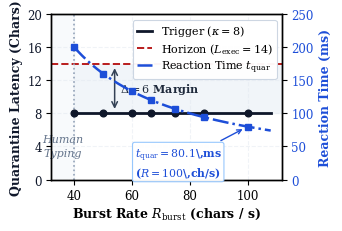

Source code (Python):
"""
Publication-Grade Figure 5 Generator (Senior-Reviewer Edition).
Flawless IEEE styling with legible typography (>= 8.0 pt).
Dimensions calibrated to exact minipage width (3.4 in x 2.3 in).
Strictly all blocks in-bounds, zero collisions, zero clipping.
Embeds 100% TrueType / Type 42 fonts for IEEE PDF eXpress compliance.
"""

import os
import numpy as np
import matplotlib
import matplotlib.pyplot as plt

matplotlib.rcParams["pdf.fonttype"] = 42
matplotlib.rcParams["ps.fonttype"] = 42
matplotlib.rcParams["font.family"] = "serif"
matplotlib.rcParams["mathtext.fontset"] = "dejavuserif"
matplotlib.rcParams["axes.linewidth"] = 1.0

BASE_DIR = r"C:\Users\Ram\Desktop\BadUSB_Using_ESP32"
PAPER_DIR = os.path.join(BASE_DIR, "paper")
os.makedirs(PAPER_DIR, exist_ok=True)

fig, ax1 = plt.subplots(figsize=(3.4, 2.3), dpi=300)
fig.subplots_adjust(left=0.16, right=0.84, top=0.92, bottom=0.20)

rates = np.array([40.0, 50.0, 60.0, 66.7, 75.0, 85.0, 100.0])
chars_allowed = np.array([8.0, 8.0, 8.0, 8.0, 8.0, 8.0, 8.0])
wall_clock_ms = 8.0 * (1000.0 / rates)

fine_rates = np.linspace(40.0, 108.0, 200)
fine_ms = 8.0 * (1000.0 / fine_rates)

# Clean, restrained IEEE palette
C_NAVY = "#0F172A"       # Charcoal / Dark Slate
C_BLUE = "#1D4ED8"       # IEEE Steel Blue
C_RED = "#B91C1C"        # Controlled Muted Red
C_GRID = "#E2E8F0"       # Subtle gray
C_BUFFER = "#F1F5F9"     # Light neutral tint for safety buffer
C_HUMAN = "#F8FAFC"      # Subtle tint for human regime

# 1. Subtle Background Shading for Human Domain (< 40 ch/s)
ax1.axvspan(32.0, 40.0, color=C_HUMAN, alpha=1.0, zorder=0)

# 2. Subtle Safety Buffer between Trigger (8) and Execution Horizon (14)
ax1.fill_between([40.0, 112.0], 8.0, 14.0, color=C_BUFFER, alpha=1.0, zorder=1)

# 3. Execution Horizon (14 Chars)
line_exec = ax1.axhline(14.0, color=C_RED, linestyle="--", linewidth=1.4, zorder=2,
                        label=r"Horizon ($L_{\mathrm{exec}} = 14$)")

# 4. Human Boundary Divider Line at 40 ch/s
ax1.axvline(40.0, color="#94A3B8", linestyle=":", linewidth=1.2, zorder=2)
ax1.text(36.0, 4.0, "Human\nTyping", fontsize=8.0, color="#64748B",
         ha="center", va="center", style="italic", linespacing=1.5)

# 5. Primary Curve: Quarantine Latency (8 Chars)
line_lat, = ax1.plot([40.0, 108.0], [8.0, 8.0], color=C_NAVY, linewidth=2.0, zorder=3,
                     label=r"Trigger ($\kappa = 8$)")
ax1.plot(rates, chars_allowed, marker="o", markersize=4.8, color=C_NAVY,
         linestyle="None", zorder=4)

# Axes styling - Left (Chars)
ax1.set_xlabel(r"Burst Rate $R_{\mathrm{burst}}$ (chars / s)",
               fontsize=9.0, fontweight="bold", labelpad=3)
ax1.set_ylabel("Quarantine Latency (Chars)",
               fontsize=9.0, fontweight="bold", color=C_NAVY, labelpad=3)
ax1.set_xlim(32.0, 112.0)
ax1.set_ylim(0.0, 20.0)
ax1.set_yticks([0, 4, 8, 12, 16, 20])
ax1.tick_params(axis="y", labelcolor=C_NAVY, labelsize=8.5, pad=3)
ax1.tick_params(axis="x", labelsize=8.5, pad=3)
ax1.grid(True, linestyle="--", alpha=0.5, color=C_GRID)

# Secondary Axis: Reaction Time in ms
ax2 = ax1.twinx()
line_time, = ax2.plot(fine_rates, fine_ms, color=C_BLUE, linewidth=1.8, linestyle="-.", zorder=3,
                      label=r"Reaction Time $t_{\mathrm{quar}}$")
ax2.plot(rates, wall_clock_ms, marker="s", markersize=4.2, color=C_BLUE,
         linestyle="None", zorder=4)

ax2.set_ylabel("Reaction Time (ms)",
               fontsize=9.0, fontweight="bold", color=C_BLUE, labelpad=4)
ax2.set_ylim(0.0, 250.0)
ax2.set_yticks([0, 50, 100, 150, 200, 250])
ax2.tick_params(axis="y", labelcolor=C_BLUE, labelsize=8.5, pad=3)

# Double-headed dimension arrow for Safety Margin (x = 54.0)
ax1.annotate("", xy=(54.0, 13.8), xytext=(54.0, 8.2),
             arrowprops=dict(arrowstyle="<->", color="#334155", lw=1.1), zorder=5)
ax1.text(56.0, 11.0, r"$\Delta = 6$ Margin",
         fontsize=8.0, fontweight="bold", color="#1E293B",
         ha="left", va="center", zorder=6)

# Reaction Time Callout positioned at cx=76, cy=25 (zero collision, non-overlapping)
ax2.annotate(r"$t_{\mathrm{quar}} = 80.1$\,ms" + "\n" + r"($R = 100$\,ch/s)",
             xy=(100.0, 80.08), xycoords="data",
             xytext=(76.0, 25.0), textcoords="data",
             fontsize=7.8, fontweight="bold", color=C_BLUE,
             ha="center", va="center", zorder=7,
             bbox=dict(boxstyle="round,pad=0.20", facecolor="white", edgecolor="#93C5FD", lw=0.8, alpha=0.96),
             arrowprops=dict(arrowstyle="->", color=C_BLUE, lw=1.0, shrinkA=2, shrinkB=4))

# Unified Legend in top right open zone
lines = [line_lat, line_exec, line_time]
labels = [l.get_label() for l in lines]
legend = ax1.legend(lines, labels, loc="upper right", frameon=True, fancybox=True,
                    edgecolor="#CBD5E1", framealpha=0.96, fontsize=8.0,
                    handlelength=1.4, labelspacing=0.25, borderpad=0.35)
legend.get_frame().set_linewidth(0.8)
legend.set_zorder(10)

# Save both PDF and PNG
pdf_path = os.path.join(PAPER_DIR, "fig_detection_latency.pdf")
png_path = os.path.join(PAPER_DIR, "fig_detection_latency.png")

fig.savefig(pdf_path)
fig.savefig(png_path, dpi=300)
plt.close(fig)
print(f"Flawless Figure 5 saved to {pdf_path} and {png_path}")
